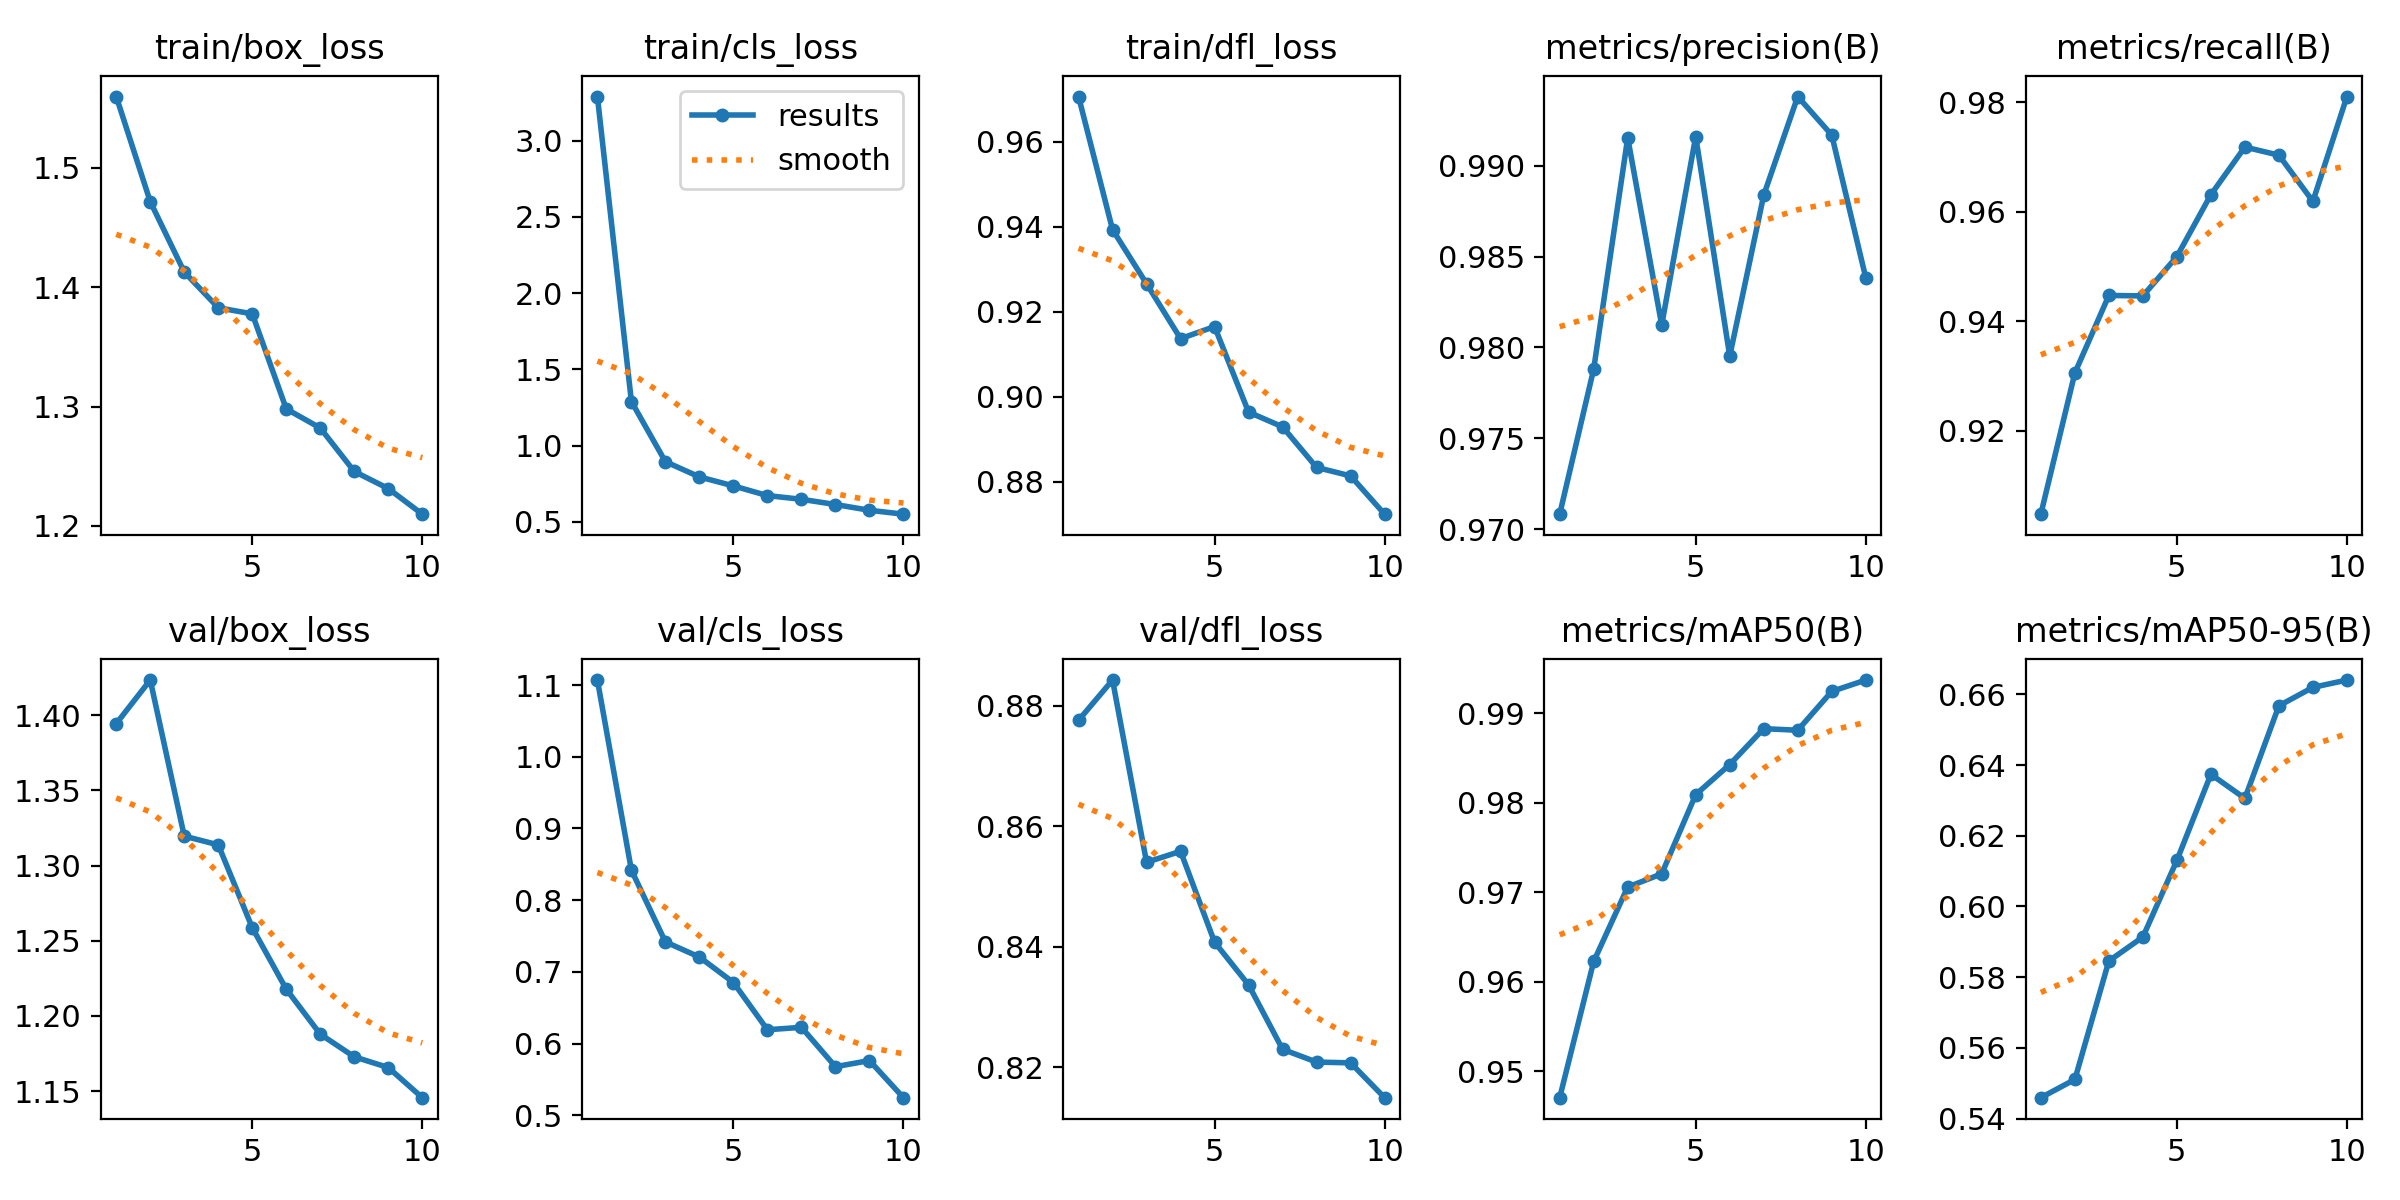

The data file committed next to this chart (first rows):
epoch, time, train/box_loss, train/cls_loss, train/dfl_loss, metrics/precision(B), metrics/recall(B), metrics/mAP50(B), metrics/mAP50-95(B), val/box_loss, val/cls_loss, val/dfl_loss, lr/pg0, lr/pg1, lr/pg2
1, 45.28, 1.56, 3.291, 0.9707, 0.9708, 0.9047, 0.9471, 0.5459, 1.394, 1.107, 0.8776, 0.0006642, 0.0006642, 0.0006642
2, 69.83, 1.472, 1.289, 0.9394, 0.9788, 0.9305, 0.9623, 0.5511, 1.423, 0.8419, 0.8843, 0.001199, 0.001199, 0.001199
3, 94.06, 1.413, 0.8939, 0.9266, 0.9915, 0.9447, 0.9706, 0.5846, 1.32, 0.7418, 0.854, 0.001602, 0.001602, 0.001602
4, 118.1, 1.383, 0.794, 0.9137, 0.9812, 0.9446, 0.9721, 0.5914, 1.314, 0.7207, 0.8558, 0.001406, 0.001406, 0.001406
5, 141.1, 1.378, 0.7349, 0.9165, 0.9916, 0.9518, 0.9809, 0.613, 1.259, 0.6852, 0.8407, 0.001208, 0.001208, 0.001208
6, 164.1, 1.298, 0.6713, 0.8964, 0.9795, 0.9631, 0.9843, 0.6374, 1.218, 0.6193, 0.8337, 0.00101, 0.00101, 0.00101
7, 187.1, 1.282, 0.647, 0.8929, 0.9884, 0.9718, 0.9883, 0.6306, 1.188, 0.6227, 0.823, 0.000812, 0.000812, 0.000812
8, 210.1, 1.246, 0.6128, 0.8834, 0.9938, 0.9703, 0.9881, 0.6568, 1.173, 0.5678, 0.8208, 0.000614, 0.000614, 0.000614
9, 233.2, 1.231, 0.575, 0.8814, 0.9917, 0.9619, 0.9925, 0.662, 1.166, 0.5763, 0.8207, 0.000416, 0.000416, 0.000416
10, 256.2, 1.21, 0.5494, 0.8724, 0.9838, 0.981, 0.9937, 0.6641, 1.146, 0.5246, 0.8149, 0.000218, 0.000218, 0.000218
